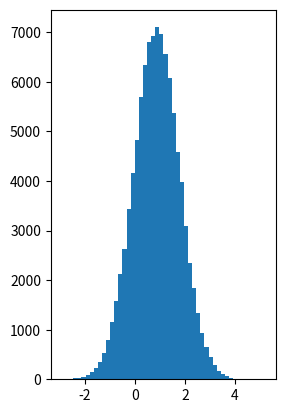

Source code (Python): (Note: this script raises an exception after producing the figure.)
import matplotlib.pyplot as plt
import numpy as np
from scipy.stats import norm
import seaborn as sns

"""
basic Gibbs sampler with conditionals
"""
def gibbs_sampler(x_init, means, std_devs, num_samples):
    x1_samples = []
    x2_samples = []
    for i in range(0, num_samples):
        mean_x1_x2 = means[0] + (std_devs[0][-1] / std_devs[-1][-1]) * (x_init - means[-1])
        std_dev_x1_x2 = std_devs[0][0] - (std_devs[0][-1] / std_devs[-1][-1]) * std_devs[-1][0]
        x1 = np.random.normal(mean_x1_x2, std_dev_x1_x2)
        mean_x2_x1 = means[-1] + (std_devs[-1][0] / std_devs[0][0]) * (x1 - means[0])
        std_dev_x2_x1 = std_devs[-1][-1] - (std_devs[-1][0] / std_devs[0][0]) * std_devs[0][-1]
        x2 =  np.random.normal(mean_x2_x1, std_dev_x2_x1)
        x1_samples.append(x1)
        x2_samples.append(x2)
        if i % 5000 == 0:
            pass
            #plot_samples(x1_samples,x2_samples)
    return x1_samples, x2_samples


def plot_samples(dist_x,dist_y):
    ex = np.linspace(-6, 6, 100)
    ex2 = np.linspace(-10, 10, 100)
    plt.subplot(1, 2, 1)
    plt.hist(dist_x, 50, normed=True)
    title = "number of samples = "+ str(len(dist_x))
    plt.plot(ex, norm.pdf(ex, 1, 1), 'r-', label=title)
    plt.title(title)
    plt.subplot(1, 2, 2)

    plt.hist(dist_y, 50, normed=True)
    plt.plot(ex2, norm.pdf(ex2, 0, 3), 'r-', label=title)
    plt.title(title)
    plt.show()


if __name__ == "__main__":
    samples = 100000
    x_in = np.random.rand()%2
    mean = [1, 0]
    std_dev = np.array([[1, -0.5], [-0.5, 3]])
    dist_x, dist_y = gibbs_sampler(x_in, mean, std_dev, samples)
    plot_samples(dist_x,dist_y)
    """
    x_in = 0
    dist_x, dist_y = gibbs_sampler(x_in, mean, std_dev, samples)
    plot_samples(dist_x,dist_y)
    """
    grid = (sns.jointplot(np.array(dist_x), np.array(dist_y),kind='kde',color='k'))
    grid.savefig("second.png")
